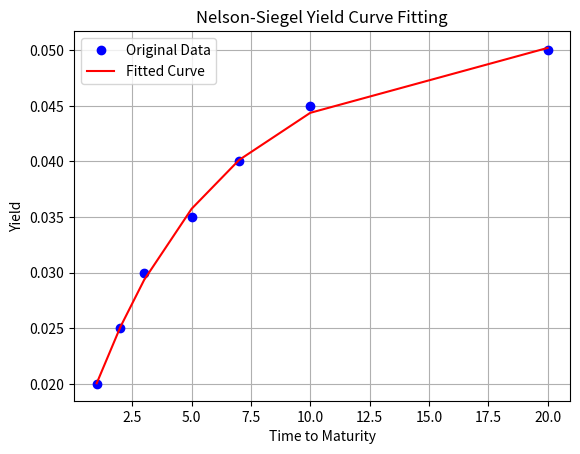

Python code for this plot:
import numpy as np
from scipy.optimize import minimize
import matplotlib.pyplot as plt

# Example data - time to maturity and corresponding yields
tau = np.array([1, 2, 3, 5, 7, 10, 20])
y = np.array([0.02, 0.025, 0.03, 0.035, 0.04, 0.045, 0.05])

# Nelson-Siegel function
def nelson_siegel(tau, beta):
    b0, b1, b2, lam = beta
    return b0 + b1 * ((1 - np.exp(-tau / lam)) / (tau / lam)) + b2 * (((1 - np.exp(-tau / lam)) / (tau / lam)) - np.exp(-tau / lam))

# Loss function to minimize
def loss_function(beta, tau, y):
    y_pred = nelson_siegel(tau, beta)
    return np.sum((y_pred - y) ** 2)

# Initial guess for beta values
initial_guess = [0.05, 0.2, 0.3, 1.0]

# Fitting the Nelson-Siegel model using minimize
result = minimize(loss_function, initial_guess, args=(tau, y), method='Nelder-Mead')

# Extract fitted parameters
fitted_beta = result.x

# Predict yields using fitted model
y_pred = nelson_siegel(tau, fitted_beta)

# Plotting the original data and the fitted curve
plt.plot(tau, y, 'bo', label='Original Data')  # Original data
plt.plot(tau, y_pred, 'r-', label='Fitted Curve')  # Fitted curve
plt.xlabel('Time to Maturity')
plt.ylabel('Yield')
plt.title('Nelson-Siegel Yield Curve Fitting')
plt.legend()
plt.grid(True)
plt.show()
